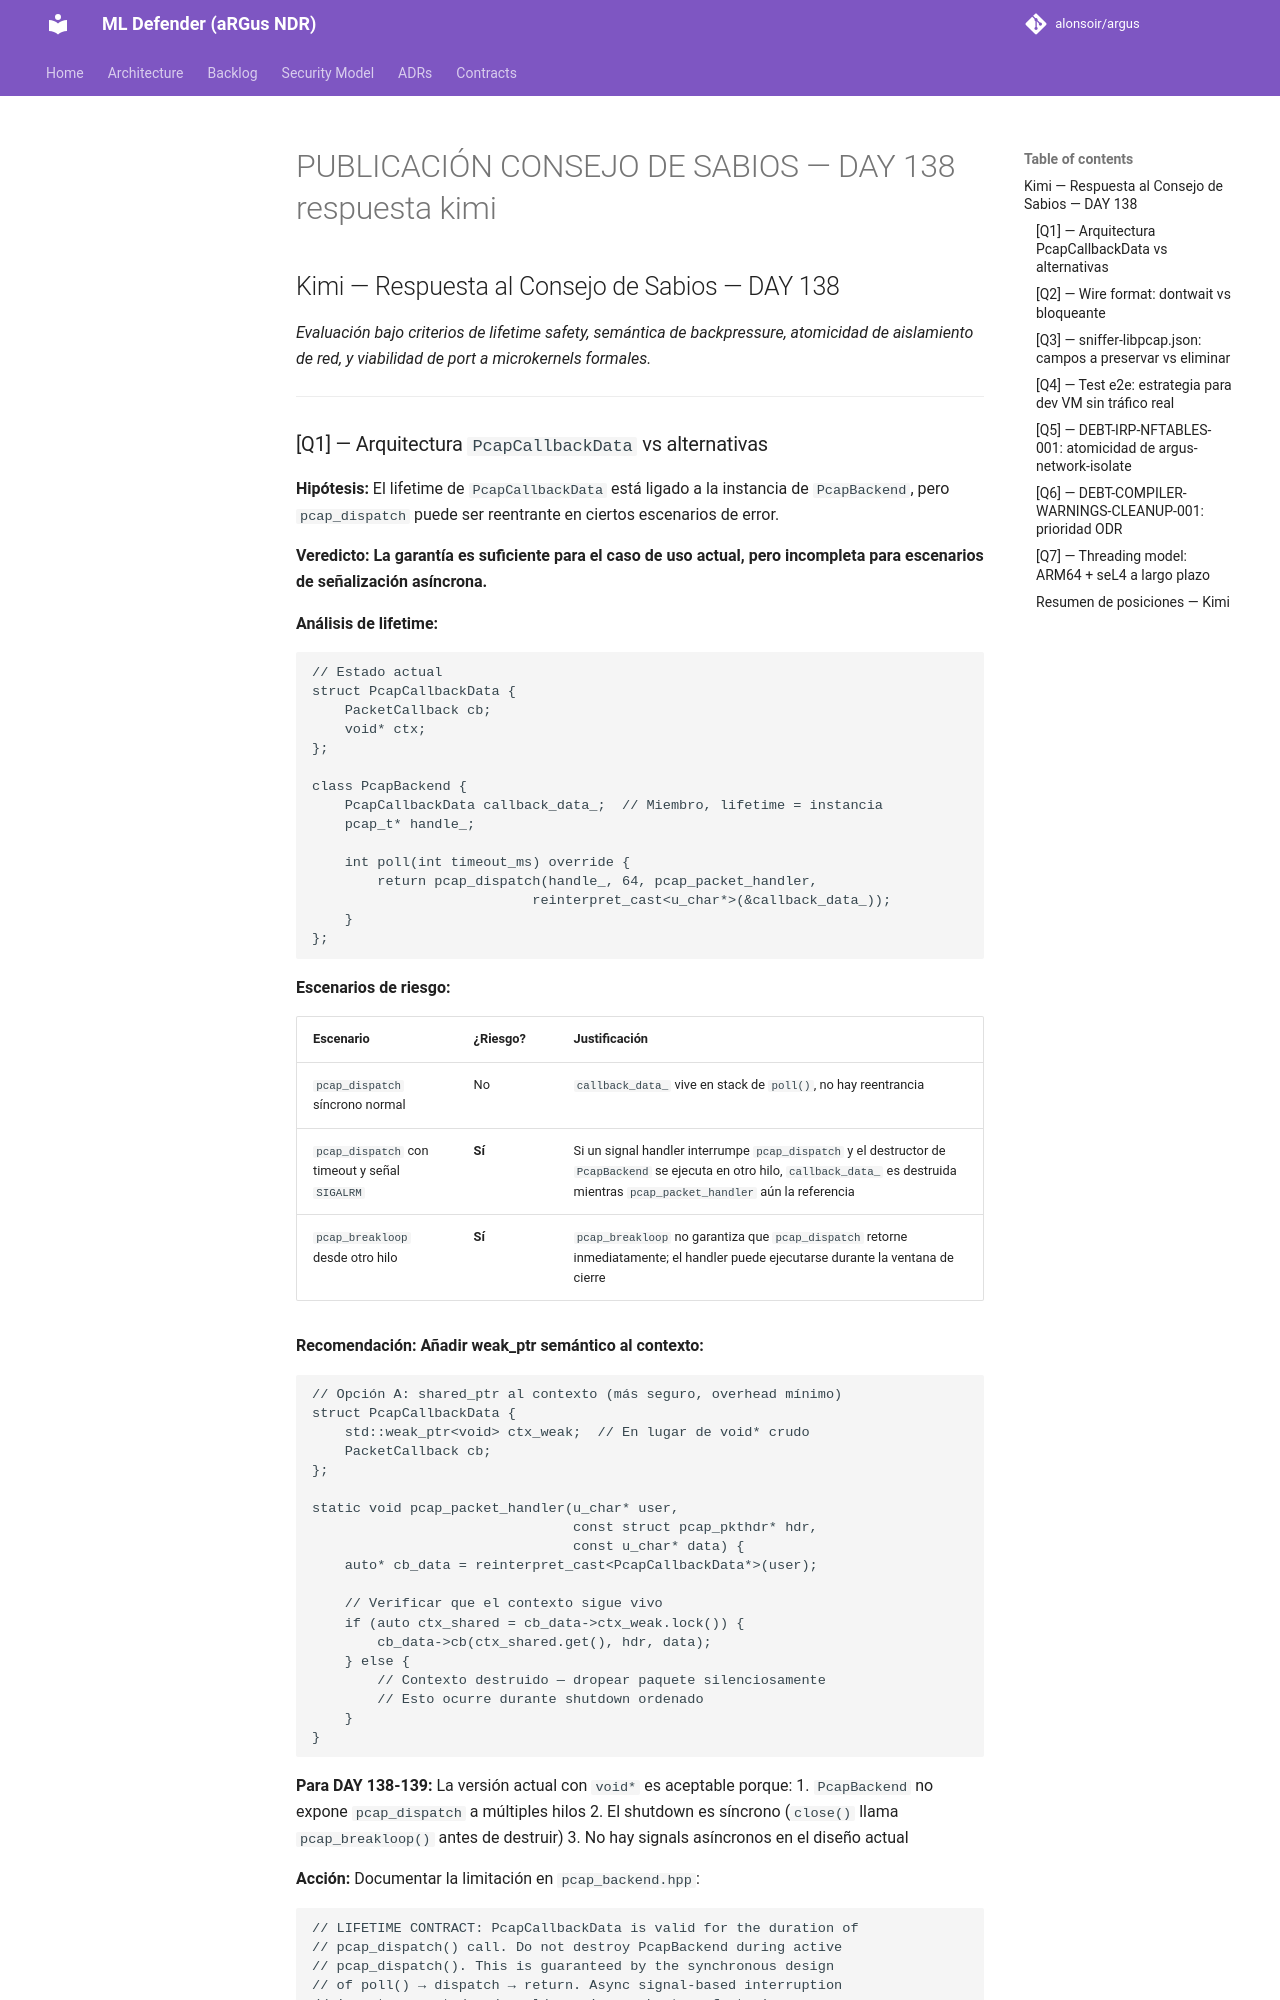

repository: alonsoir/argus · page: council/PUBLICACIÓN CONSEJO DE SABIOS — DAY 138-respuesta-kimi/index.html · generator: mkdocs

## Kimi — Respuesta al Consejo de Sabios — DAY 138

*Evaluación bajo criterios de lifetime safety, semántica de backpressure, atomicidad de aislamiento de red, y viabilidad de port a microkernels formales.*

---

### [Q1] — Arquitectura `PcapCallbackData` vs alternativas

**Hipótesis:** El lifetime de `PcapCallbackData` está ligado a la instancia de `PcapBackend`, pero `pcap_dispatch` puede ser reentrante en ciertos escenarios de error.

**Veredicto: La garantía es suficiente para el caso de uso actual, pero incompleta para escenarios de señalización asíncrona.**

**Análisis de lifetime:**

```cpp
// Estado actual
struct PcapCallbackData {
    PacketCallback cb;
    void* ctx;
};

class PcapBackend {
    PcapCallbackData callback_data_;  // Miembro, lifetime = instancia
    pcap_t* handle_;
    
    int poll(int timeout_ms) override {
        return pcap_dispatch(handle_, 64, pcap_packet_handler, 
                           reinterpret_cast<u_char*>(&callback_data_));
    }
};
```

**Escenarios de riesgo:**

| Escenario | ¿Riesgo? | Justificación |
|-----------|----------|---------------|
| `pcap_dispatch` síncrono normal | No | `callback_data_` vive en stack de `poll()`, no hay reentrancia |
| `pcap_dispatch` con timeout y señal `SIGALRM` | **Sí** | Si un signal handler interrumpe `pcap_dispatch` y el destructor de `PcapBackend` se ejecuta en otro hilo, `callback_data_` es destruida mientras `pcap_packet_handler` aún la referencia |
| `pcap_breakloop` desde otro hilo | **Sí** | `pcap_breakloop` no garantiza que `pcap_dispatch` retorne inmediatamente; el handler puede ejecutarse durante la ventana de cierre |

**Recomendación: Añadir weak_ptr semántico al contexto:**

```cpp
// Opción A: shared_ptr al contexto (más seguro, overhead mínimo)
struct PcapCallbackData {
    std::weak_ptr<void> ctx_weak;  // En lugar de void* crudo
    PacketCallback cb;
};

static void pcap_packet_handler(u_char* user, 
                                const struct pcap_pkthdr* hdr,
                                const u_char* data) {
    auto* cb_data = reinterpret_cast<PcapCallbackData*>(user);
    
    // Verificar que el contexto sigue vivo
    if (auto ctx_shared = cb_data->ctx_weak.lock()) {
        cb_data->cb(ctx_shared.get(), hdr, data);
    } else {
        // Contexto destruido — dropear paquete silenciosamente
        // Esto ocurre durante shutdown ordenado
    }
}
```

**Para DAY 138-139:** La versión actual con `void*` es aceptable porque:
1. `PcapBackend` no expone `pcap_dispatch` a múltiples hilos
2. El shutdown es síncrono (`close()` llama `pcap_breakloop()` antes de destruir)
3. No hay signals asíncronos en el diseño actual

**Acción:** Documentar la limitación en `pcap_backend.hpp`:

```cpp
// LIFETIME CONTRACT: PcapCallbackData is valid for the duration of 
// pcap_dispatch() call. Do not destroy PcapBackend during active 
// pcap_dispatch(). This is guaranteed by the synchronous design 
// of poll() → dispatch → return. Async signal-based interruption 
// is not supported and would require weak_ptr refactoring.
```

---
